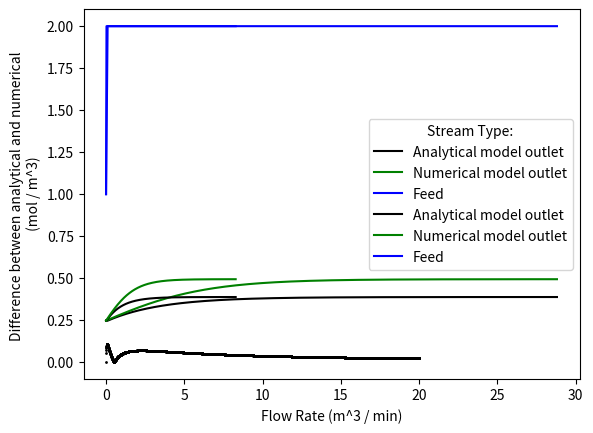

Python code for this plot:
import matplotlib.pyplot as plt
import csv
import numpy as np

F = 0.085   # m^3 / min
V = 2.1     # m^3
k = 0.5     # m^3 / (mol * min)

Cao_s = 1.0                 # mol / m^3
Cao_prime = 1.0             # mol / m^3
Cao = Cao_s + Cao_prime     # mol / m^3
Ca_s = 0.247                # mol / m^3


# Part A; Analytical Solution:
def tau(F):
    y = V / (F + 2*V*k*Ca_s)
    return y
def kp(F):
    y = F / (F + 2*V*k*Ca_s)
    return y

def Ca_prime_analyt(t, F):
    y = Cao_prime * kp(F) * (1 - np.exp(-t / tau(F)))
    return y



# Part B & C; Numerical Solution & Graphical Comparison:
def dCa_prime_dt(Ca_prime, F):
    y = (F / V) * (Cao_prime - Ca_prime) - k * Ca_prime**2
    return y

def steady_state(step, F):
    tol = 1e-5
    error = 1.0

    t = 0.0
    tau_counter = t / tau(F)
    Ca_prime_a = 0.0
    Ca_prime_e = 0.0

    tau_list = [tau_counter]
    time_list = [t]
    Ca_prime_a_list = [Ca_prime_a]
    Ca_prime_e_list = [Ca_prime_e]
    Cao_prime_list = [0.0]
    diff_list = [0.0]
    Ca_a_list = [Ca_s]
    Ca_e_list = [Ca_s]
    Cao_list = [Cao_s]

    while error >= abs(tol):
        # Analytical Method:
        Ca_prime_a_new = Ca_prime_analyt(t, F)
        error_a = abs(Ca_prime_a_new - Ca_prime_a) / Ca_prime_a_new
        if t == 0:
            error_a = 1.0
        Ca_prime_a = Ca_prime_a_new
        Ca_prime_a_list.append(Ca_prime_a)

        # Euler's Method:
        Ca_prime_e_new = Ca_prime_e + dCa_prime_dt(Ca_prime_e, F) * step
        error_e = abs(Ca_prime_e_new - Ca_prime_e) / Ca_prime_e_new
        if t == 0:
            error_e = 1.0
        Ca_prime_e = Ca_prime_e_new
        Ca_prime_e_list.append(Ca_prime_e)

        # Time Iterations:
        t = t + step
        time_list.append(t)
        tau_counter = t / tau(F)
        tau_list.append(tau_counter)

        # Other:
        Ca_a = Ca_s + Ca_prime_a
        Ca_e = Ca_s + Ca_prime_e
        Ca_a_list.append(Ca_a)
        Ca_e_list.append(Ca_e)
        Cao_prime_list.append(Cao_prime)
        Cao_list.append(Cao)
        difference = abs(Ca_prime_e - Ca_prime_a)
        diff_list.append(difference)
        error = (error_a + error_e) / 2.0

    return(tau_list, time_list, Ca_prime_a_list, Ca_prime_e_list, Cao_prime_list,
           diff_list, tau_counter, t, Ca_prime_a, Ca_prime_e,
           difference, Ca_a_list, Ca_e_list, Cao_list)


ans = steady_state(0.1, F)

plt.plot(ans[1], ans[11], label="Analytical model outlet", color="k")
plt.plot(ans[1], ans[12], label="Numerical model outlet", color="g")
plt.plot(ans[1], ans[13], label="Feed", color="b")
plt.legend(title="Stream Type:")
plt.xlabel("Time (min)")
plt.ylabel("Concentration of A (mol / m^3)")
plt.show()

plt.plot(ans[0], ans[11], label="Analytical model outlet", color="k")
plt.plot(ans[0], ans[12], label="Numerical model outlet", color="g")
plt.plot(ans[0], ans[13], label="Feed", color="b")
plt.legend(title="Stream Type:")
plt.xlabel("Tau")
plt.ylabel("Deviation Concentration of A (mol / m^3)")
plt.show()
print(ans[10])



# Part D; Comparing Analyt & Numerical Models Across Different Flows:
test_range = np.arange(0.0, 20 , 0.005)
for Flow in (test_range):
    compare = steady_state(0.1, Flow)
    plt.plot(Flow, compare[10], marker='o', color='black', markersize='1')
plt.xlabel("Flow Rate (m^3 / min)")
plt.ylabel("Difference between analytical and numerical \n (mol / m^3)")
plt.show()